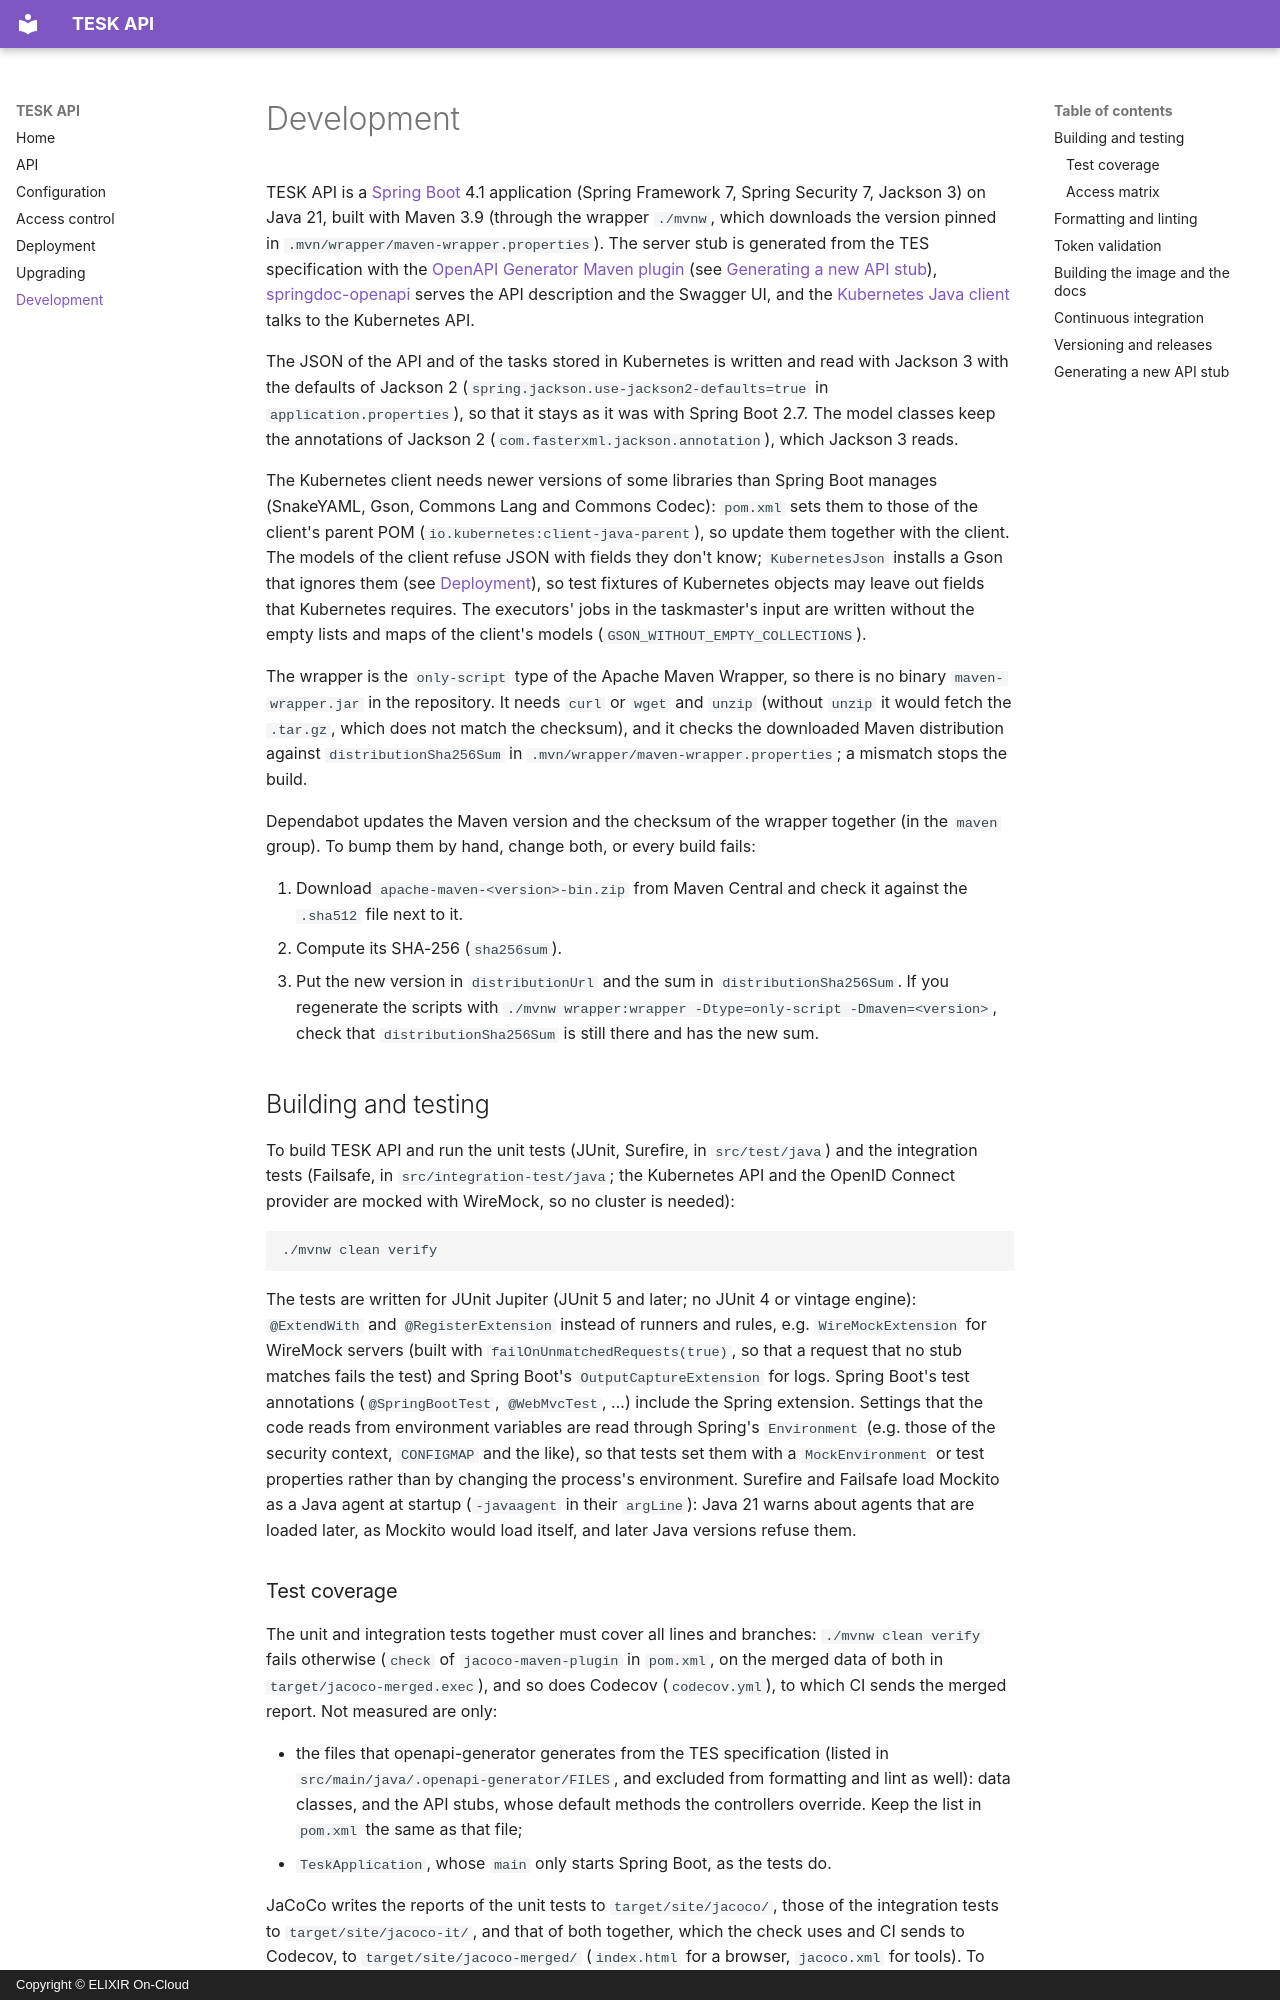

repository: elixir-cloud-aai/tesk-api · page: development/index.html · generator: mkdocs · copyright: Copyright © ELIXIR On-Cloud

# Development

TESK API is a [Spring Boot](https://spring.io/projects/spring-boot) 4.1
application (Spring Framework 7, Spring Security 7, Jackson 3) on Java 21,
built with Maven 3.9 (through the wrapper `./mvnw`, which downloads the
version pinned in `.mvn/wrapper/maven-wrapper.properties`). The server stub is
generated from the TES specification with the [OpenAPI Generator Maven
plugin](https://github.com/OpenAPITools/openapi-generator/tree/master/modules/openapi-generator-maven-plugin)
(see [Generating a new API stub](#generating-a-new-api-stub)),
[springdoc-openapi](https://springdoc.org/) serves the API description and
the Swagger UI, and the [Kubernetes Java
client](https://github.com/kubernetes-client/java) talks to the Kubernetes
API.

The JSON of the API and of the tasks stored in Kubernetes is written and read
with Jackson 3 with the defaults of Jackson 2
(`spring.jackson.use-jackson2-defaults=true` in `application.properties`), so
that it stays as it was with Spring Boot 2.7. The model classes keep the
annotations of Jackson 2 (`com.fasterxml.jackson.annotation`), which Jackson 3
reads.

The Kubernetes client needs newer versions of some libraries than Spring Boot
manages (SnakeYAML, Gson, Commons Lang and Commons Codec): `pom.xml` sets them
to those of the client's parent POM (`io.kubernetes:client-java-parent`), so
update them together with the client. The models of the client refuse JSON
with fields they don't know; `KubernetesJson` installs a Gson that ignores
them (see [Deployment](deployment.md#kubernetes)), so test fixtures of
Kubernetes objects may leave out fields that Kubernetes requires. The
executors' jobs in the taskmaster's input are written without the empty
lists and maps of the client's models (`GSON_WITHOUT_EMPTY_COLLECTIONS`).

The wrapper is the `only-script` type of the Apache Maven Wrapper, so there is
no binary `maven-wrapper.jar` in the repository. It needs `curl` or `wget` and
`unzip` (without `unzip` it would fetch the `.tar.gz`, which does not match the
checksum), and it checks the downloaded Maven distribution against
`distributionSha256Sum` in `.mvn/wrapper/maven-wrapper.properties`; a mismatch
stops the build.

Dependabot updates the Maven version and the checksum of the wrapper together
(in the `maven` group). To bump them by hand, change both, or every build
fails:

1. Download `apache-maven-<version>-bin.zip` from Maven Central and check it
   against the `.sha512` file next to it.
2. Compute its SHA-256 (`sha256sum`).
3. Put the new version in `distributionUrl` and the sum in
   `distributionSha256Sum`. If you regenerate the scripts with
   `./mvnw wrapper:wrapper -Dtype=only-script -Dmaven=<version>`, check that
   `distributionSha256Sum` is still there and has the new sum.

## Building and testing

To build TESK API and run the unit tests (JUnit, Surefire, in
`src/test/java`) and the integration tests (Failsafe, in
`src/integration-test/java`; the Kubernetes API and the OpenID Connect
provider are mocked with WireMock, so no cluster is needed):

```bash
./mvnw clean verify
```

The tests are written for JUnit Jupiter (JUnit 5 and later; no JUnit 4 or
vintage engine): `@ExtendWith` and `@RegisterExtension` instead of runners and
rules, e.g. `WireMockExtension` for WireMock servers (built with
`failOnUnmatchedRequests(true)`, so that a request that no stub matches fails
the test) and Spring Boot's
`OutputCaptureExtension` for logs. Spring Boot's test annotations
(`@SpringBootTest`, `@WebMvcTest`, …) include the Spring extension. Settings
that the code reads from environment variables are read through Spring's
`Environment` (e.g. those of the security context, `CONFIGMAP` and the like),
so that tests set them with a `MockEnvironment` or test properties rather than
by changing the process's environment. Surefire and Failsafe load Mockito as a
Java agent at startup (`-javaagent` in their `argLine`): Java 21 warns about
agents that are loaded later, as Mockito would load itself, and later Java
versions refuse them.

### Test coverage

The unit and integration tests together must cover all lines and branches:
`./mvnw clean verify` fails otherwise (`check` of `jacoco-maven-plugin` in
`pom.xml`, on the merged data of both in `target/jacoco-merged.exec`), and so
does Codecov (`codecov.yml`), to which CI sends the merged report. Not measured
are only:

- the files that openapi-generator generates from the TES specification (listed
  in `src/main/java/.openapi-generator/FILES`, and excluded from formatting and
  lint as well): data classes, and the API stubs, whose default methods the
  controllers override. Keep the list in `pom.xml` the same as that file;
- `TeskApplication`, whose `main` only starts Spring Boot, as the tests do.

JaCoCo writes the reports of the unit tests to `target/site/jacoco/`, those
of the integration tests to `target/site/jacoco-it/`, and that of both
together, which the check uses and CI sends to Codecov, to
`target/site/jacoco-merged/` (`index.html` for a browser, `jacoco.xml` for
tools). To see what the tests miss, open
`target/site/jacoco-merged/index.html` after `./mvnw clean verify`.

Cover new code with tests that check its behaviour, rather than excluding it;
code that no test can reach is usually dead and can go.
